Image classification data set "POTATO LEAF DATA" (shubh1215/PotatoDiseaseAI_SmartStorageSystem on GitHub). Class labels (3): potato early blight leaf, potato healthy leaf, potato late blight leaf.

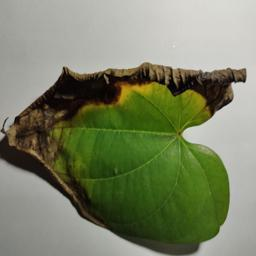
Label: potato late blight leaf

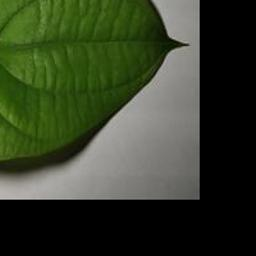
Label: potato healthy leaf

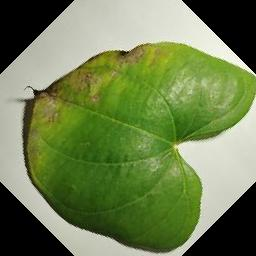
Label: potato early blight leaf

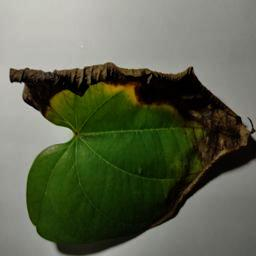
Label: potato late blight leaf

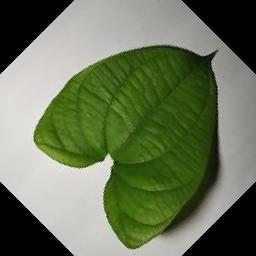
Label: potato healthy leaf

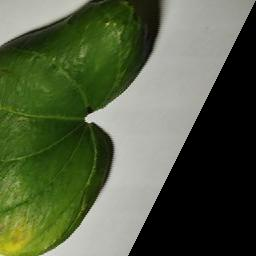
Label: potato early blight leaf
